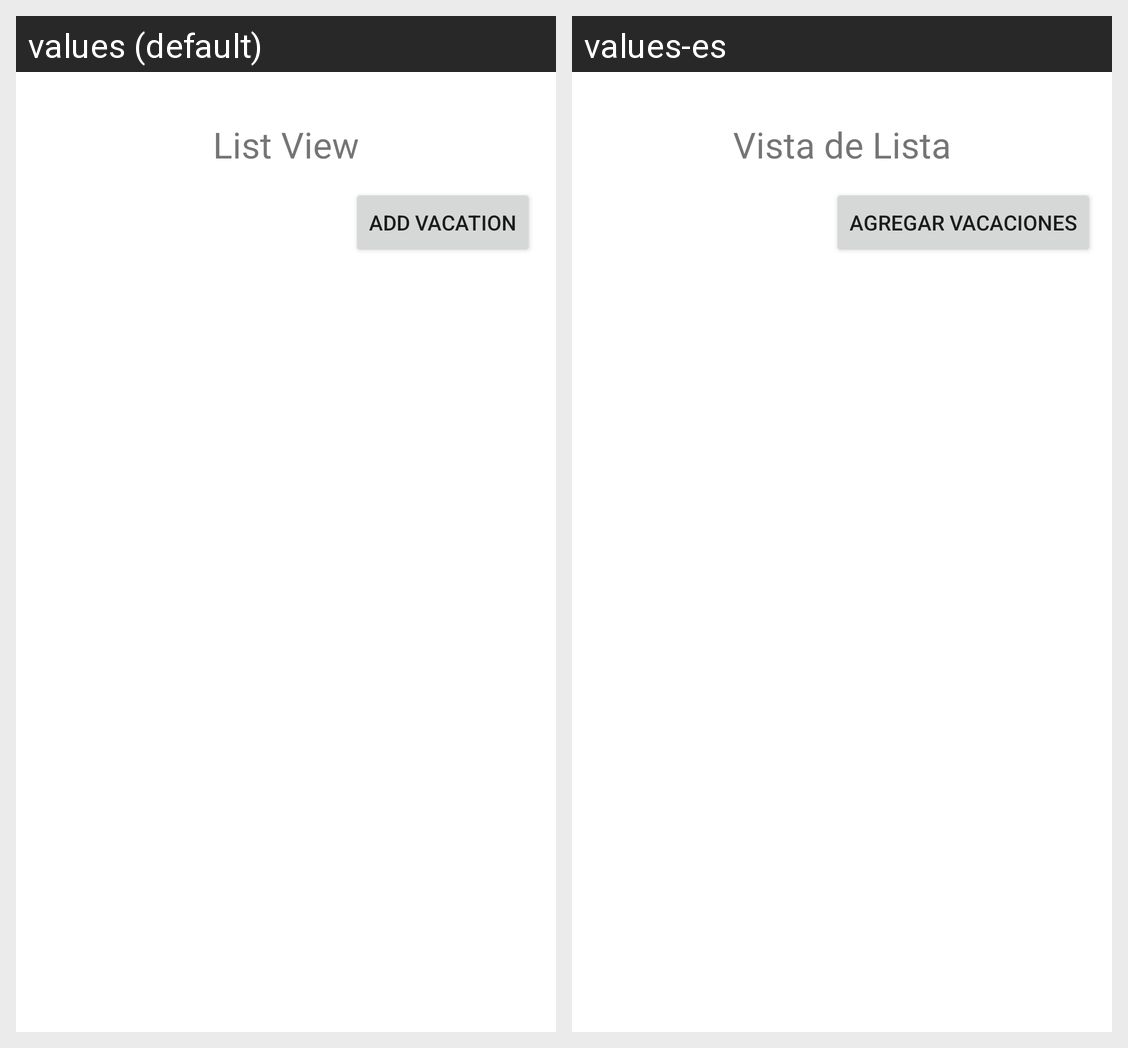

This grid shows one Android layout under two languages. Give, for every string resource on the screen, its name, the default text and each shown locale's text.
Android screen res/layout/activity_list_view.xml rendered under 2 locales, left to right: values (default), values-es. Device: Nexus 5 (rendered at 1080×1920; each locale shown at half size, 540×960, under a caption strip naming it); theme Theme.TripLogger.
Strings drawn on this screen, with the default value and each locale's value (text and hints the layout hard-codes, and strings that could not be matched under every locale, appear in the picture but are not listed):

list_view
  values: List View
  values-es: Vista de Lista

add_vacation
  values: Add Vacation
  values-es: Agregar Vacaciones
